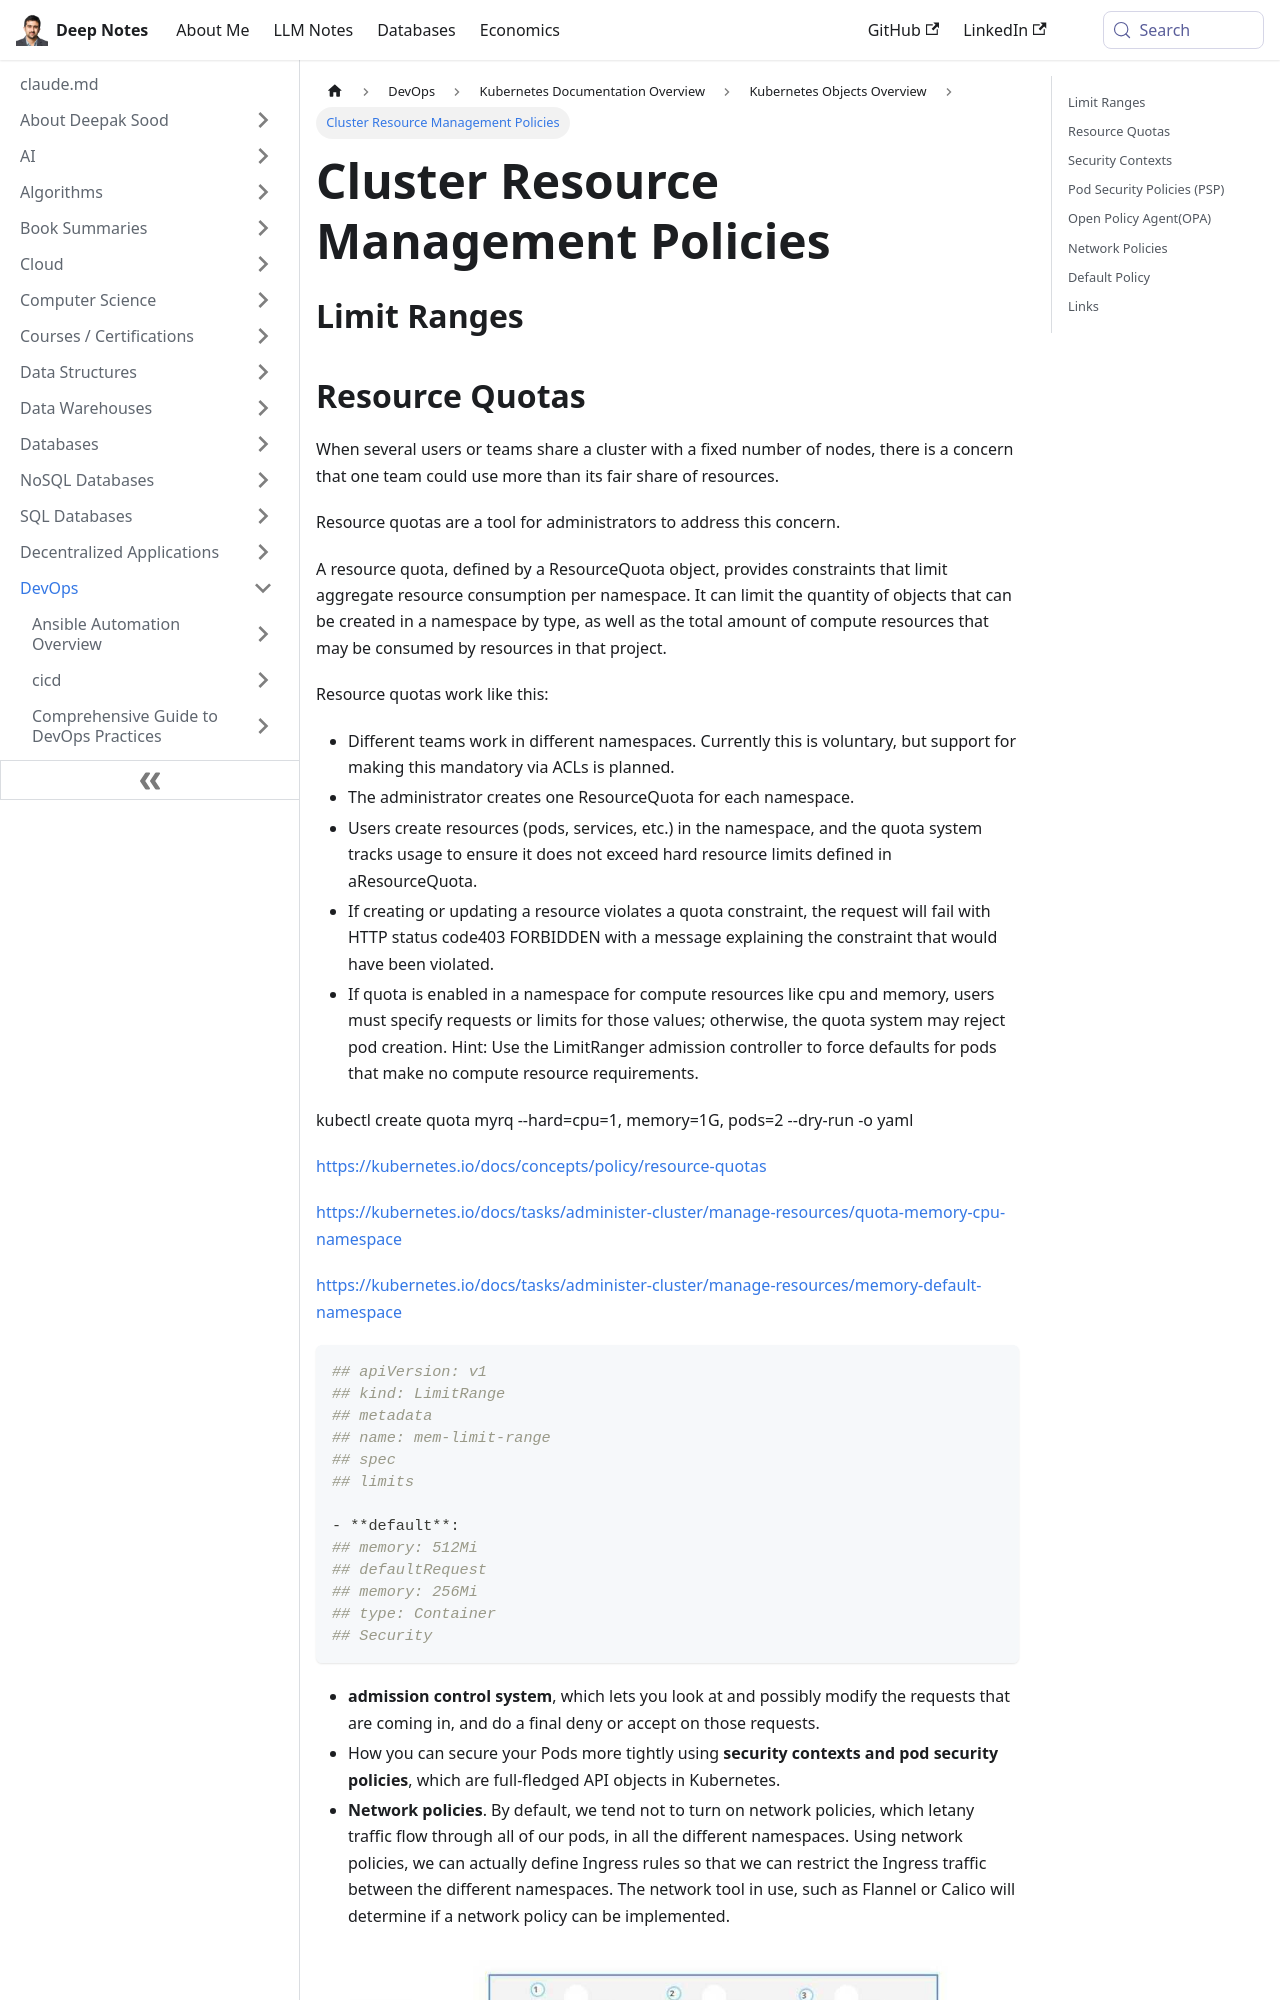

repository: deepaksood619/deepaksood619.github.io · page: devops/kubernetes/concepts-and-overview/policies/index.html · generator: docusaurus

---
slug: /devops/kubernetes/concepts-and-overview/policies
title: Cluster Resource Management Policies
description: Learn how to implement resource quotas and limit resource usage in shared cluster environments effectively.
created: 2023-03-05
updated: 2025-05-08
---
## Limit Ranges
